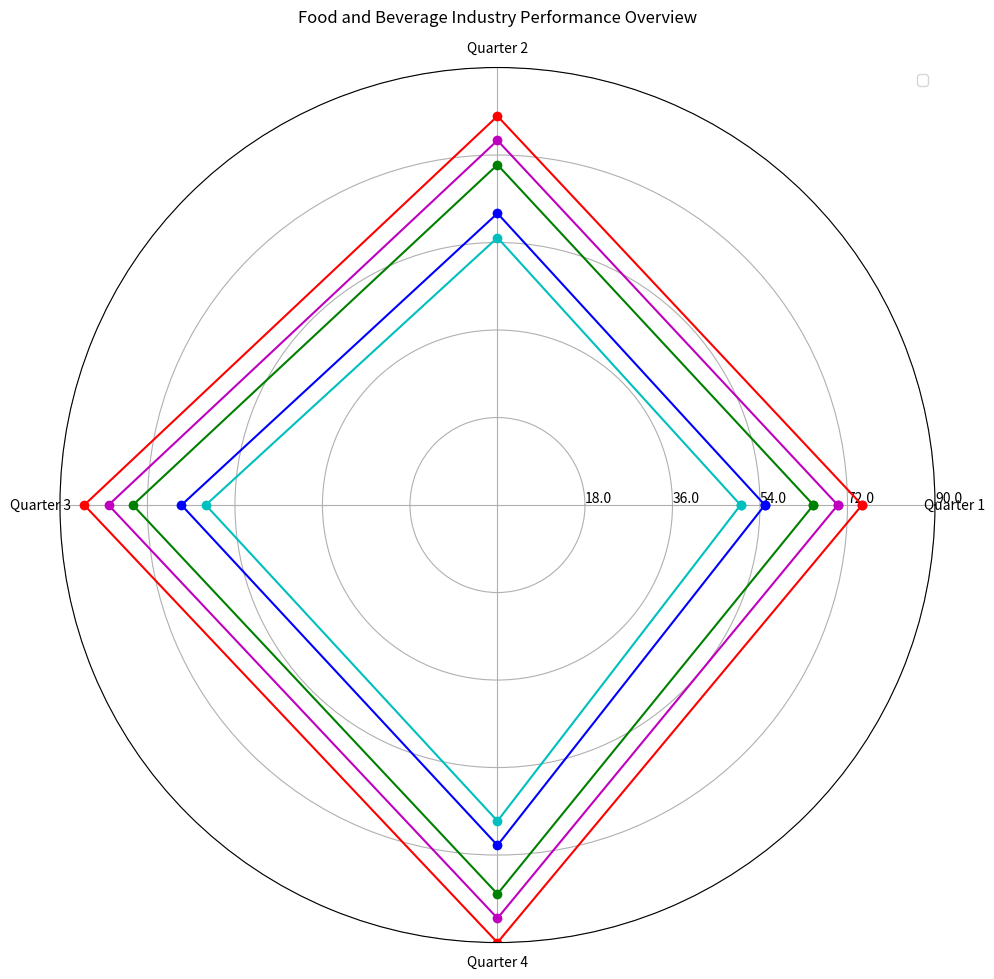

Python code for this plot: (Note: this script raises an exception after producing the figure.)
import numpy as np
import matplotlib.pyplot as plt

# Transform data
data = np.array([[75, 80, 85, 90],
                 [65, 70, 75, 80],
                 [55, 60, 65, 70],
                 [50, 55, 60, 65],
                 [70, 75, 80, 85]])
data_labels = ['Quarter 1', 'Quarter 2', 'Quarter 3', 'Quarter 4']
line_labels = ['Overall Sales', 'Beverage Sales', 'Food Sales', 'Production Costs', 'Market Share']

# Create figure and subplot
plt.figure(figsize=(10, 10))
ax = plt.subplot(111, polar=True)

# Space the axes evenly
angles = np.linspace(0, 2 * np.pi, len(data_labels) + 1, endpoint=True)

# Append first element of each row for close-loop plotting
data = np.concatenate((data, data[:, 0:1]), axis=1)

# Plot data lines with different colors
colors = ['r', 'g', 'b', 'c', 'm']
for i, line_data in enumerate(data):
    ax.plot(angles, line_data, color=colors[i], marker='o')

# Set axis labels
ax.set_thetagrids(np.degrees(angles[:-1]), data_labels)

# Adjust radial limits
ax.set_ylim(0, np.max(data))
max_value = np.amax(data)
step_size = max_value / len(data)
ax.set_rgrids([step_size * i for i in range(1, len(data) + 1)], labels=[f'{step_size * i:.1f}' for i in range(1, len(data) + 1)], angle=0)

# Plot legend
handles, labels = ax.get_legend_handles_labels()
ax.legend(handles, line_labels, loc='upper right')

# Add title
plt.suptitle("Food and Beverage Industry Performance Overview")

# Add gridlines
ax.grid(True)

# Save figure
plt.tight_layout()
plt.savefig("/cpfs01/user/yehancheng/workspace/datasets/SimChartV2/demo/radar/png/202_202312310100.png")

# Clear current image state
plt.clf()
